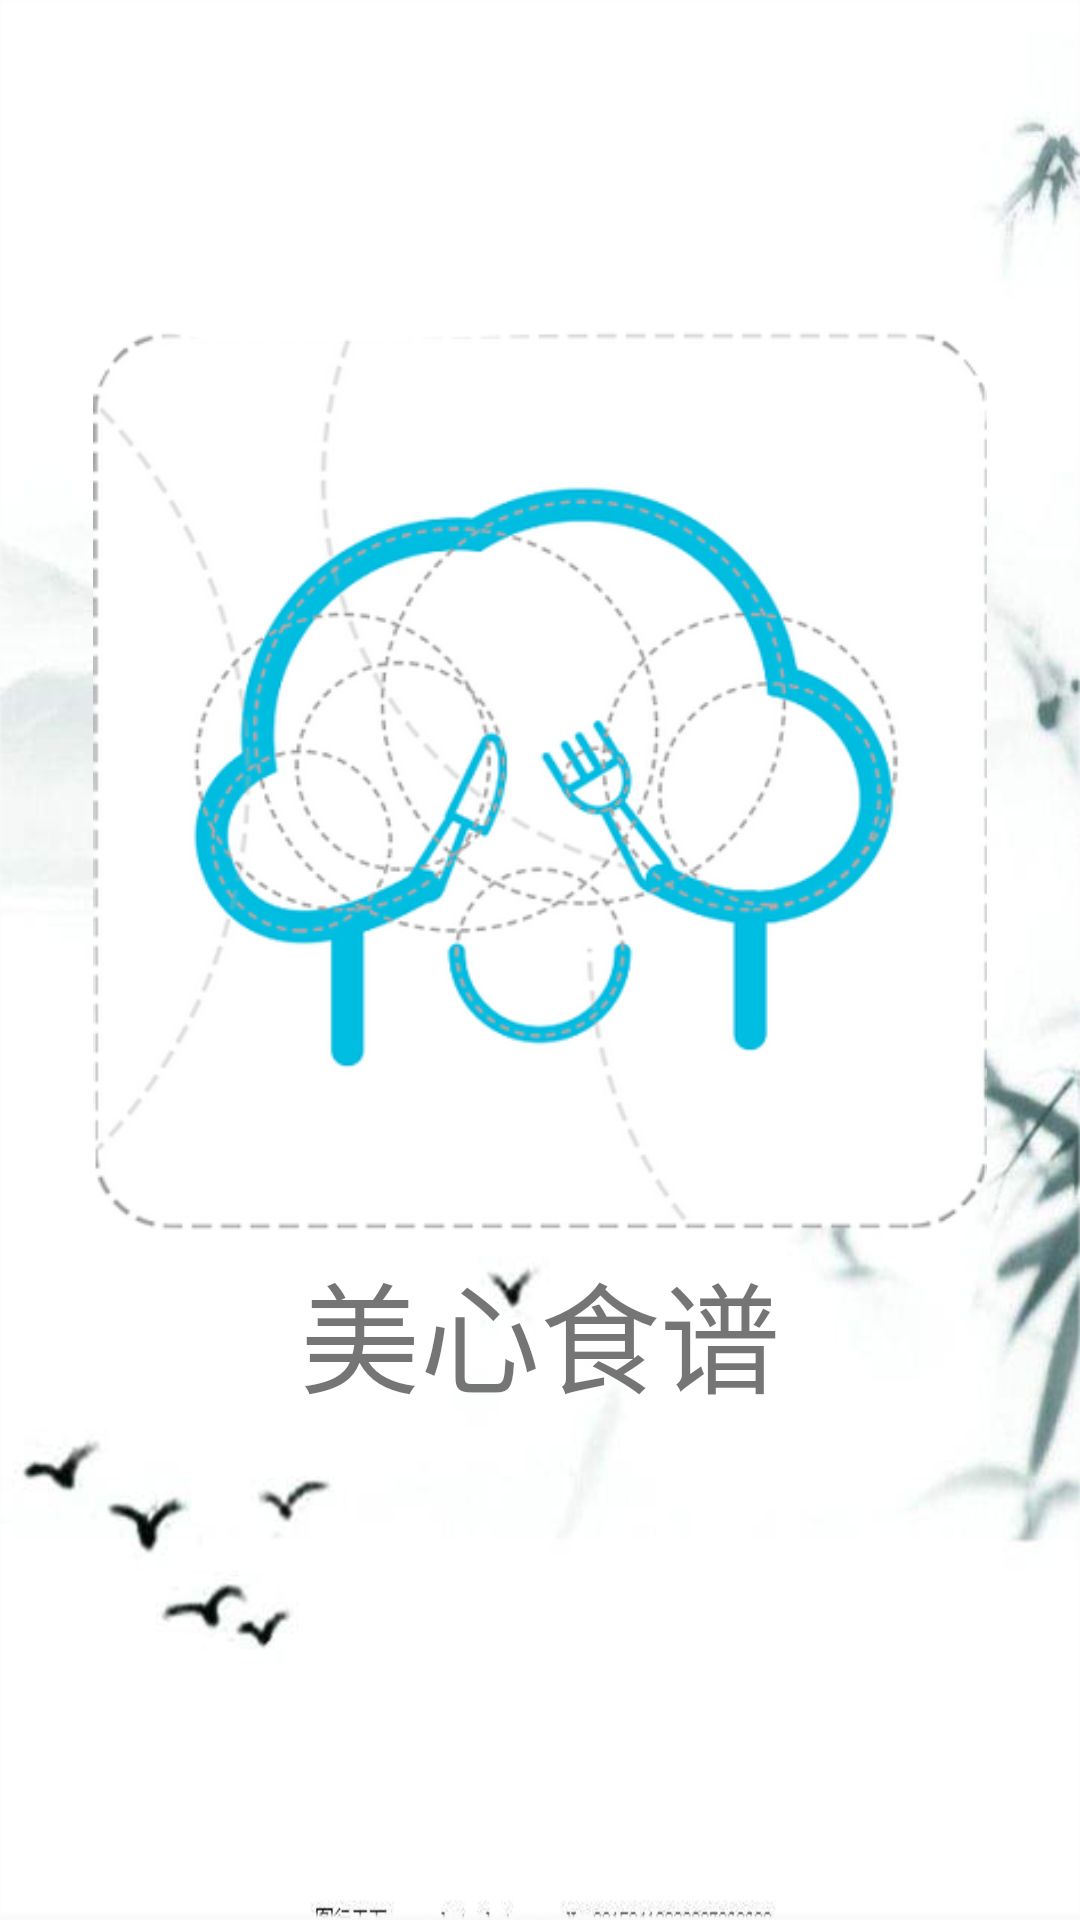

Write the Android layout XML for this screen, with the resource values it uses.
<!-- AndroidManifest.xml: application theme AppTheme -->
<!-- res/layout/activity_app_info.xml -->
<?xml version="1.0" encoding="utf-8"?>
<RelativeLayout xmlns:android="http://schemas.android.com/apk/res/android"
    xmlns:tools="http://schemas.android.com/tools"
    android:layout_width="match_parent"
    android:layout_height="match_parent"
    android:background="@drawable/help"
    tools:context=".Activity.MoreFunctionActivity">

    <LinearLayout
        android:layout_width="wrap_content"
        android:layout_height="wrap_content"
        android:layout_alignParentTop="true"
        android:layout_centerInParent="true"
        android:gravity="center"
        android:orientation="vertical"
        android:padding="10dp">

        <ImageView
            android:layout_width="300dp"
            android:layout_height="300dp"
            android:layout_marginTop="100dp"
            android:src="@drawable/meixhi" />

        <TextView
            android:layout_width="wrap_content"
            android:layout_height="wrap_content"
            android:padding="5dp"
            android:text="美心食谱"
            android:textSize="40sp" />
    </LinearLayout>

    <TextView
        android:id="@+id/tv_version_code"
        android:layout_width="wrap_content"
        android:layout_height="wrap_content"
        android:layout_alignParentTop="true"
        android:layout_centerInParent="true"
        android:layout_marginTop="700dp"
        android:text="版本号："
        android:textSize="40sp" />

    <TextView
        android:id="@+id/tv_version_name"
        android:layout_width="wrap_content"
        android:layout_height="wrap_content"
        android:layout_alignParentTop="true"
        android:layout_centerInParent="true"
        android:layout_marginTop="850dp"
        android:text="版本名称："
        android:textSize="40sp" />
</RelativeLayout>
<!-- resources referenced by this layout -->
<resources>
  <!-- drawable help: png bitmap (drawable, 110455 bytes) -->
  <!-- drawable meixhi: png bitmap (drawable, 87401 bytes) -->
  <style name="AppTheme" parent="Theme.AppCompat.Light.DarkActionBar">
          
          
          
          
          <item name="windowNoTitle">true</item>
      </style>
</resources>
